Run: headless pygame with SDL's dummy video driver; simulated clock (each Clock.tick advances the game by its frame time, no real sleeping); random seed 0; keys injected as events and as key.get_pressed() state; no mouse input.
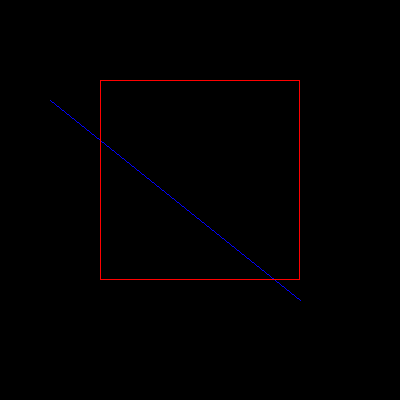
Frame 1 of 4 · flips 1–60 · no input
Frame 2 of 4 · flips 61–180 · tapped SPACE, RETURN · held RIGHT (→), D · screen unchanged from frame 1, image omitted
Frame 3 of 4 · flips 181–300 · held DOWN (↓), S · screen unchanged from frame 2, image omitted
Frame 4 of 4 · flips 301–420 · held LEFT (←), A, UP (↑), W · screen unchanged from frame 3, image omitted

The pygame program that drew these frames:

import pygame
import sys

# Sutherland-Hodgman algorithm for line clipping
def sutherland_hodgman(points, xmin, ymin, xmax, ymax):
    result = []
    clip_edges = [(xmin, ymin), (xmax, ymin), (xmax, ymax), (xmin, ymax)]

    for edge_start, edge_end in zip(clip_edges, clip_edges[1:] + [clip_edges[0]]):
        result = []
        for i in range(len(points)):
            p1, p2 = points[i], points[(i + 1) % len(points)]
            if is_inside(p1[0], p1[1], edge_start[0], edge_start[1], edge_end[0], edge_end[1]):
                if is_inside(p2[0], p2[1], edge_start[0], edge_start[1], edge_end[0], edge_end[1]):
                    result.append(p2)
                else:
                    intersection = get_intersection(p1, p2, edge_start, edge_end)
                    result.append(intersection)
            elif is_inside(p2[0], p2[1], edge_start[0], edge_start[1], edge_end[0], edge_end[1]):
                intersection = get_intersection(p1, p2, edge_start, edge_end)
                result.append(intersection)

        points = result

    return result

def is_inside(x, y, xmin, ymin, xmax, ymax):
    return xmin <= x <= xmax and ymin <= y <= ymax

def get_intersection(p1, p2, edge_start, edge_end):
    x1, y1 = p1
    x2, y2 = p2
    x3, y3 = edge_start
    x4, y4 = edge_end

    denom = (x1 - x2) * (y3 - y4) - (y1 - y2) * (x3 - x4)
    if denom == 0:
        return None

    t = ((x1 - x3) * (y3 - y4) - (y1 - y3) * (x3 - x4)) / denom
    intersection_x = x1 + t * (x2 - x1)
    intersection_y = y1 + t * (y2 - y1)

    return (intersection_x, intersection_y)

pygame.init()

screen = pygame.display.set_mode((400, 400))
pygame.display.set_caption("Sutherland-Hodgman Line Clipping Algorithm")
clock = pygame.time.Clock()

x1, y1 = 50, 100
x2, y2 = 300, 300

xmin, ymin = 100, 80
xmax, ymax = 300, 280

# Main loop
while True:
    for event in pygame.event.get():
        if event.type == pygame.QUIT:
            pygame.quit()
            sys.exit()

    pygame.draw.line(screen, (0, 0, 255), (x1, y1), (x2, y2), 1)

    pygame.draw.rect(screen, (255, 0, 0), (xmin, ymin, xmax - xmin, ymax - ymin), 1)

    clipped_line = sutherland_hodgman([(x1, y1), (x2, y2)], xmin, ymin, xmax, ymax)
    if clipped_line:
        pygame.draw.line(screen, (255, 0, 0), clipped_line[0], clipped_line[1], 1)

    pygame.display.flip()
    clock.tick(60)
